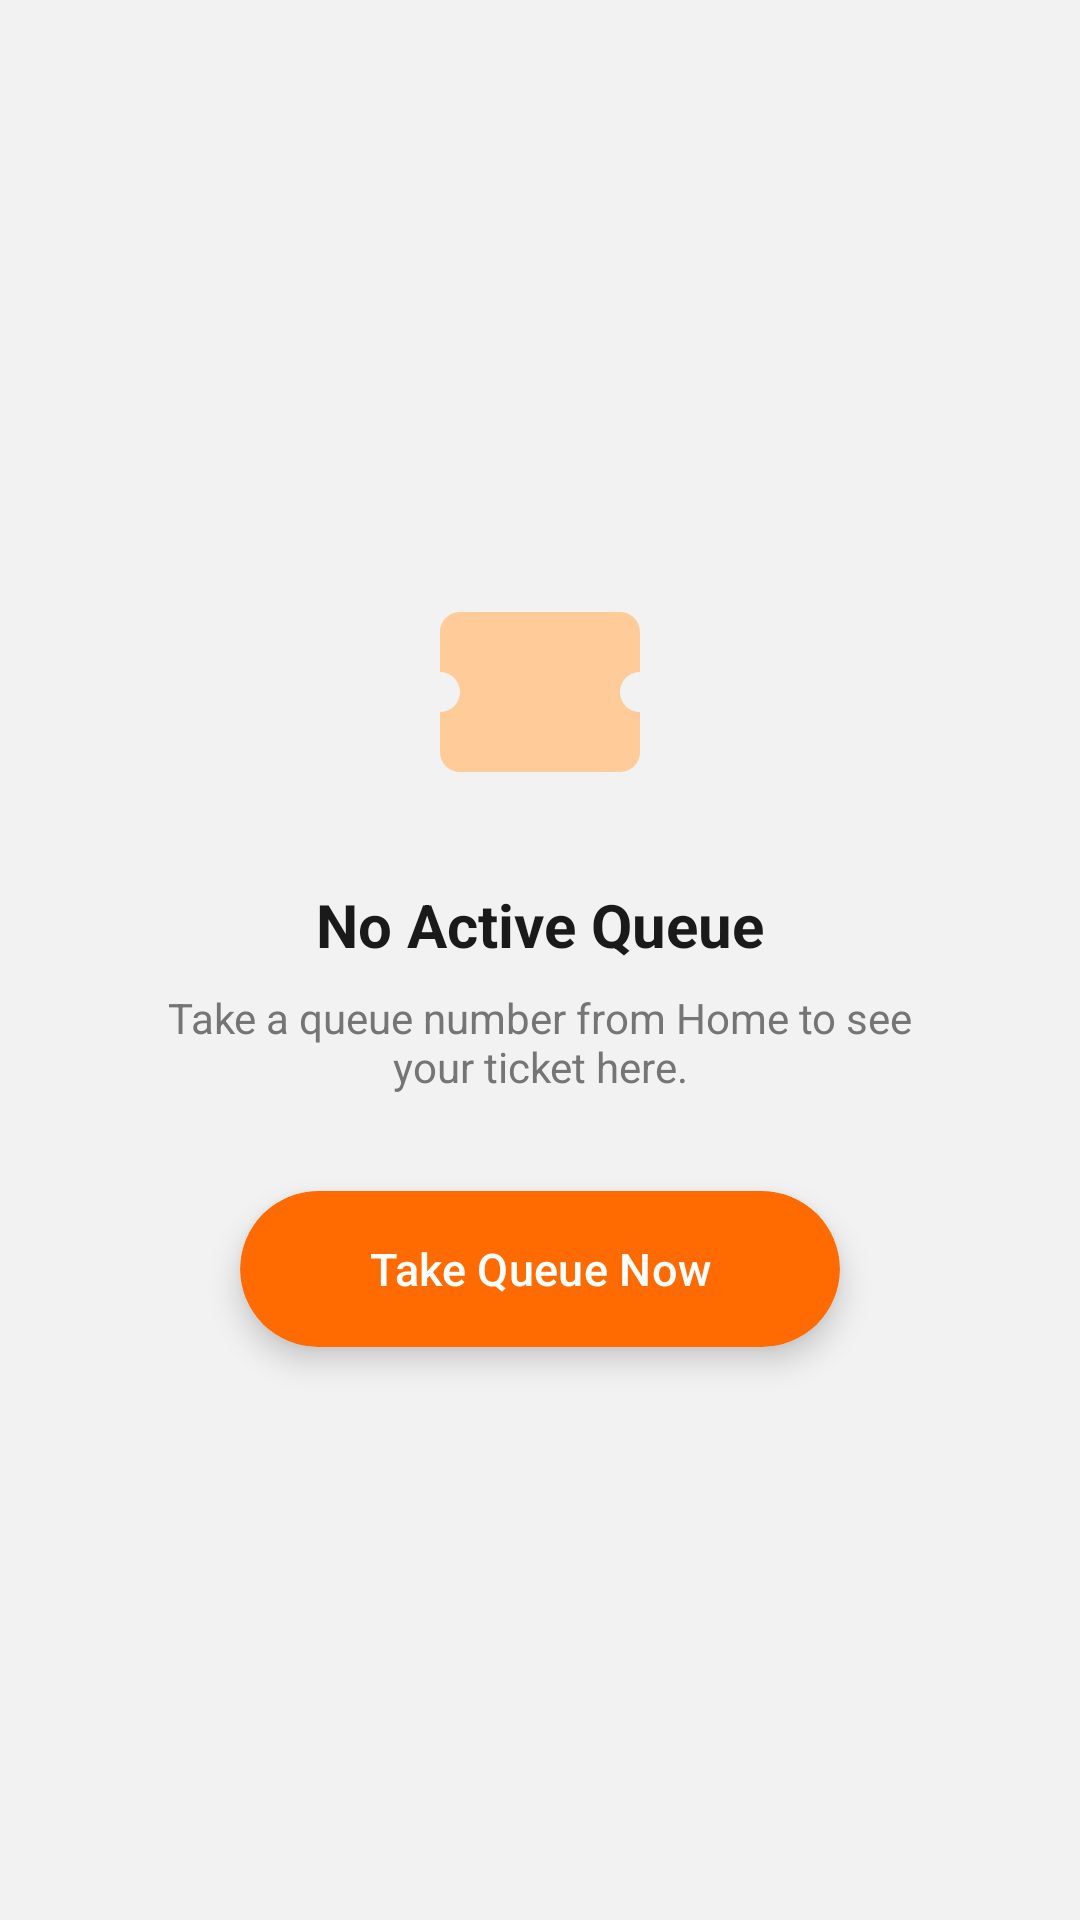

This screen was rendered from an Android layout file. Write that file and the resources it references.
<!-- AndroidManifest.xml: application theme Theme.QueueApp -->
<!-- res/layout/layout_empty_queue.xml -->
<?xml version="1.0" encoding="utf-8"?>
<LinearLayout xmlns:android="http://schemas.android.com/apk/res/android"
    xmlns:app="http://schemas.android.com/apk/res-auto"
    android:layout_width="match_parent"
    android:layout_height="match_parent"
    android:background="@color/queue_empty_background"
    android:gravity="center"
    android:orientation="vertical"
    android:paddingStart="@dimen/spacing_md"
    android:paddingEnd="@dimen/spacing_md">

    <ImageView
        android:layout_width="100dp"
        android:layout_height="80dp"
        android:layout_marginBottom="@dimen/spacing_lg"
        android:contentDescription="@null"
        android:scaleType="fitCenter"
        android:src="@drawable/ic_ticket"
        app:tint="@color/empty_ticket_icon" />

    <TextView
        android:layout_width="wrap_content"
        android:layout_height="wrap_content"
        android:layout_marginBottom="@dimen/spacing_sm"
        android:fontFamily="sans-serif"
        android:text="@string/no_active_queue"
        android:textColor="@color/text_primary"
        android:textSize="20sp"
        android:textStyle="bold" />

    <TextView
        android:layout_width="wrap_content"
        android:layout_height="wrap_content"
        android:layout_marginBottom="32dp"
        android:fontFamily="sans-serif"
        android:gravity="center"
        android:maxWidth="260dp"
        android:text="@string/no_active_queue_desc"
        android:textColor="@color/empty_subtitle"
        android:textSize="14sp" />

    <com.google.android.material.card.MaterialCardView
        android:layout_width="wrap_content"
        android:layout_height="wrap_content"
        app:cardBackgroundColor="@android:color/transparent"
        app:cardCornerRadius="28dp"
        app:cardElevation="6dp"
        app:strokeWidth="0dp">

        <com.google.android.material.button.MaterialButton
            android:id="@+id/btnTakeQueueEmpty"
            android:layout_width="200dp"
            android:layout_height="@dimen/queue_button_height"
            android:fontFamily="sans-serif-medium"
            android:insetTop="0dp"
            android:insetBottom="0dp"
            android:text="@string/take_queue_now"
            android:textColor="@color/white"
            android:textSize="15sp"
            app:backgroundTint="@color/primary"
            app:cornerRadius="28dp"
            app:elevation="0dp" />
    </com.google.android.material.card.MaterialCardView>

</LinearLayout>
<!-- resources referenced by this layout -->
<resources>
  <color name="empty_subtitle">#757575</color>
  <color name="empty_ticket_icon">#FFCC99</color>
  <color name="primary">#FF6B00</color>
  <color name="queue_empty_background">#F2F2F2</color>
  <color name="text_primary">#1A1A1A</color>
  <color name="white">#FFFFFFFF</color>
  <dimen name="queue_button_height">52dp</dimen>
  <dimen name="spacing_lg">24dp</dimen>
  <dimen name="spacing_md">16dp</dimen>
  <dimen name="spacing_sm">8dp</dimen>
  <!-- drawable ic_ticket (drawable) -->
  <?xml version="1.0" encoding="utf-8"?>
  <vector xmlns:android="http://schemas.android.com/apk/res/android"
      android:width="24dp"
      android:height="24dp"
      android:viewportWidth="24"
      android:viewportHeight="24">
      <path
          android:fillColor="@color/white"
          android:pathData="M22,10V6c0,-1.11 -0.9,-2 -2,-2H4C2.9,4 2,4.9 2,6v4c1.1,0 2,0.9 2,2s-0.9,2 -2,2v4c0,1.1 0.9,2 2,2h16c1.1,0 2,-0.9 2,-2v-4c-1.1,0 -2,-0.9 -2,-2s0.9,-2 2,-2z" />
  </vector>
  <string name="no_active_queue">No Active Queue</string>
  <string name="no_active_queue_desc">Take a queue number from Home to see your ticket here.</string>
  <string name="take_queue_now">Take Queue Now</string>
  <style name="Theme.QueueApp" parent="Base.Theme.QueueApp" />
  <style name="Base.Theme.QueueApp" parent="Theme.Material3.DayNight.NoActionBar">
          <item name="colorPrimary">@color/primary</item>
          <item name="colorPrimaryDark">@color/primary_dark</item>
          <item name="colorSecondary">@color/secondary</item>
          <item name="colorOnPrimary">@color/white</item>
          <item name="colorOnSecondary">@color/text_primary</item>
          <item name="android:colorBackground">@color/background</item>
          <item name="colorSurface">@color/surface</item>
          <item name="colorOnSurface">@color/text_primary</item>
          <item name="android:statusBarColor">@android:color/transparent</item>
          <item name="android:navigationBarColor">@android:color/transparent</item>
          <item name="android:windowLightStatusBar" tools:targetApi="m">true</item>
          <item name="android:windowLightNavigationBar" tools:targetApi="o_mr1">true</item>
          <item name="materialButtonStyle">@style/Widget.QueueApp.Button</item>
          <item name="textInputStyle">@style/Widget.QueueApp.TextInputLayout</item>
          <item name="materialSwitchStyle">@style/Widget.QueueApp.Switch</item>
      </style>
  <color name="primary_dark">#E55F00</color>
  <color name="secondary">#FF8F33</color>
  <color name="background">#F5F5F5</color>
  <color name="surface">#FFFFFF</color>
  <style name="Widget.QueueApp.Button" parent="Widget.Material3.Button">
          <item name="cornerRadius">16dp</item>
          <item name="android:textAllCaps">false</item>
          <item name="android:paddingTop">14dp</item>
          <item name="android:paddingBottom">14dp</item>
          <item name="android:fontFamily">sans-serif-medium</item>
      </style>
  <style name="Widget.QueueApp.TextInputLayout" parent="Widget.Material3.TextInputLayout.OutlinedBox">
          <item name="boxCornerRadiusTopStart">14dp</item>
          <item name="boxCornerRadiusTopEnd">14dp</item>
          <item name="boxCornerRadiusBottomStart">14dp</item>
          <item name="boxCornerRadiusBottomEnd">14dp</item>
      </style>
  <style name="Widget.QueueApp.Switch" parent="Widget.Material3.CompoundButton.MaterialSwitch">
          <item name="thumbTint">@color/switch_thumb_tint</item>
          <item name="trackTint">@color/switch_track_tint</item>
      </style>
</resources>
